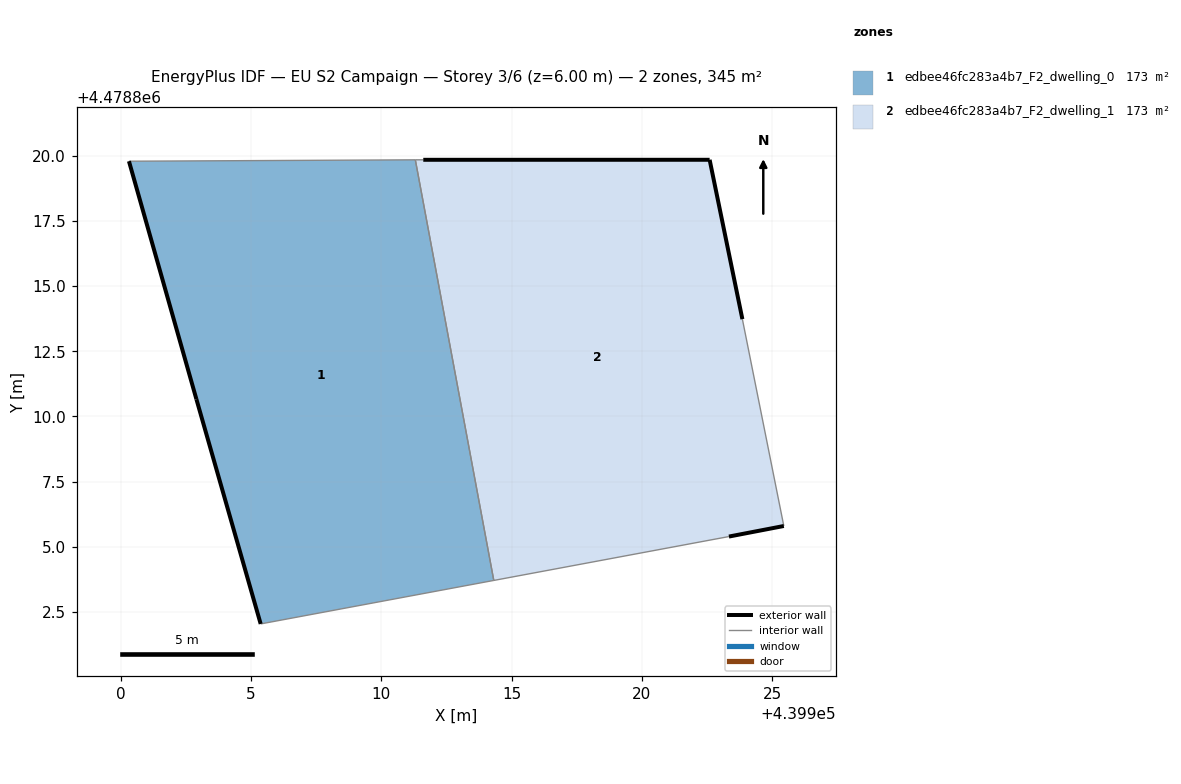
=== STOREY PLAN SPEC (per zone: floor XY polygon, exterior-wall plan segments, windows/doors) ===
zone 1: edbee46fc283a4b7_F2_dwelling_0  (172.5 m²)
  floor: (439914.32, 4478803.71) (439911.31, 4478819.85) (439900.32, 4478819.79) (439902.91, 4478810.66) (439905.37, 4478802.04)
  exterior wall: (439905.37, 4478802.04) – (439902.91, 4478810.66)  [9.0 m]
  exterior wall: (439902.91, 4478810.66) – (439900.32, 4478819.79)  [9.5 m]
  interior walls: 3
zone 2: edbee46fc283a4b7_F2_dwelling_1  (172.5 m²)
  floor: (439925.45, 4478805.80) (439923.86, 4478813.73) (439922.60, 4478819.85) (439911.61, 4478819.85) (439911.31, 4478819.85) (439914.32, 4478803.71) (439923.34, 4478805.39)
  exterior wall: (439911.61, 4478819.85) – (439922.60, 4478819.85)  [11.0 m]
  exterior wall: (439922.60, 4478819.85) – (439923.86, 4478813.73)  [6.2 m]
  exterior wall: (439925.45, 4478805.80) – (439923.34, 4478805.39)  [2.1 m]
  interior walls: 4

=== DERIVED (storey summary) ===
Building: EU S2 Campaign
Storey: 3 of 6  (floor level z = 6.00 m)
Storey gross floor area: 345.0 m²
Zones on this storey: 2
  - edbee46fc283a4b7_F2_dwelling_0: floor 172.5 m²; exterior wall 18.5 m (55.4 m²); WWR 0.0%
  - edbee46fc283a4b7_F2_dwelling_1: floor 172.5 m²; exterior wall 19.4 m (58.1 m²); WWR 0.0%
Zone adjacency (shared interzone walls):
  - edbee46fc283a4b7_F2_dwelling_0 ↔ edbee46fc283a4b7_F2_dwelling_1